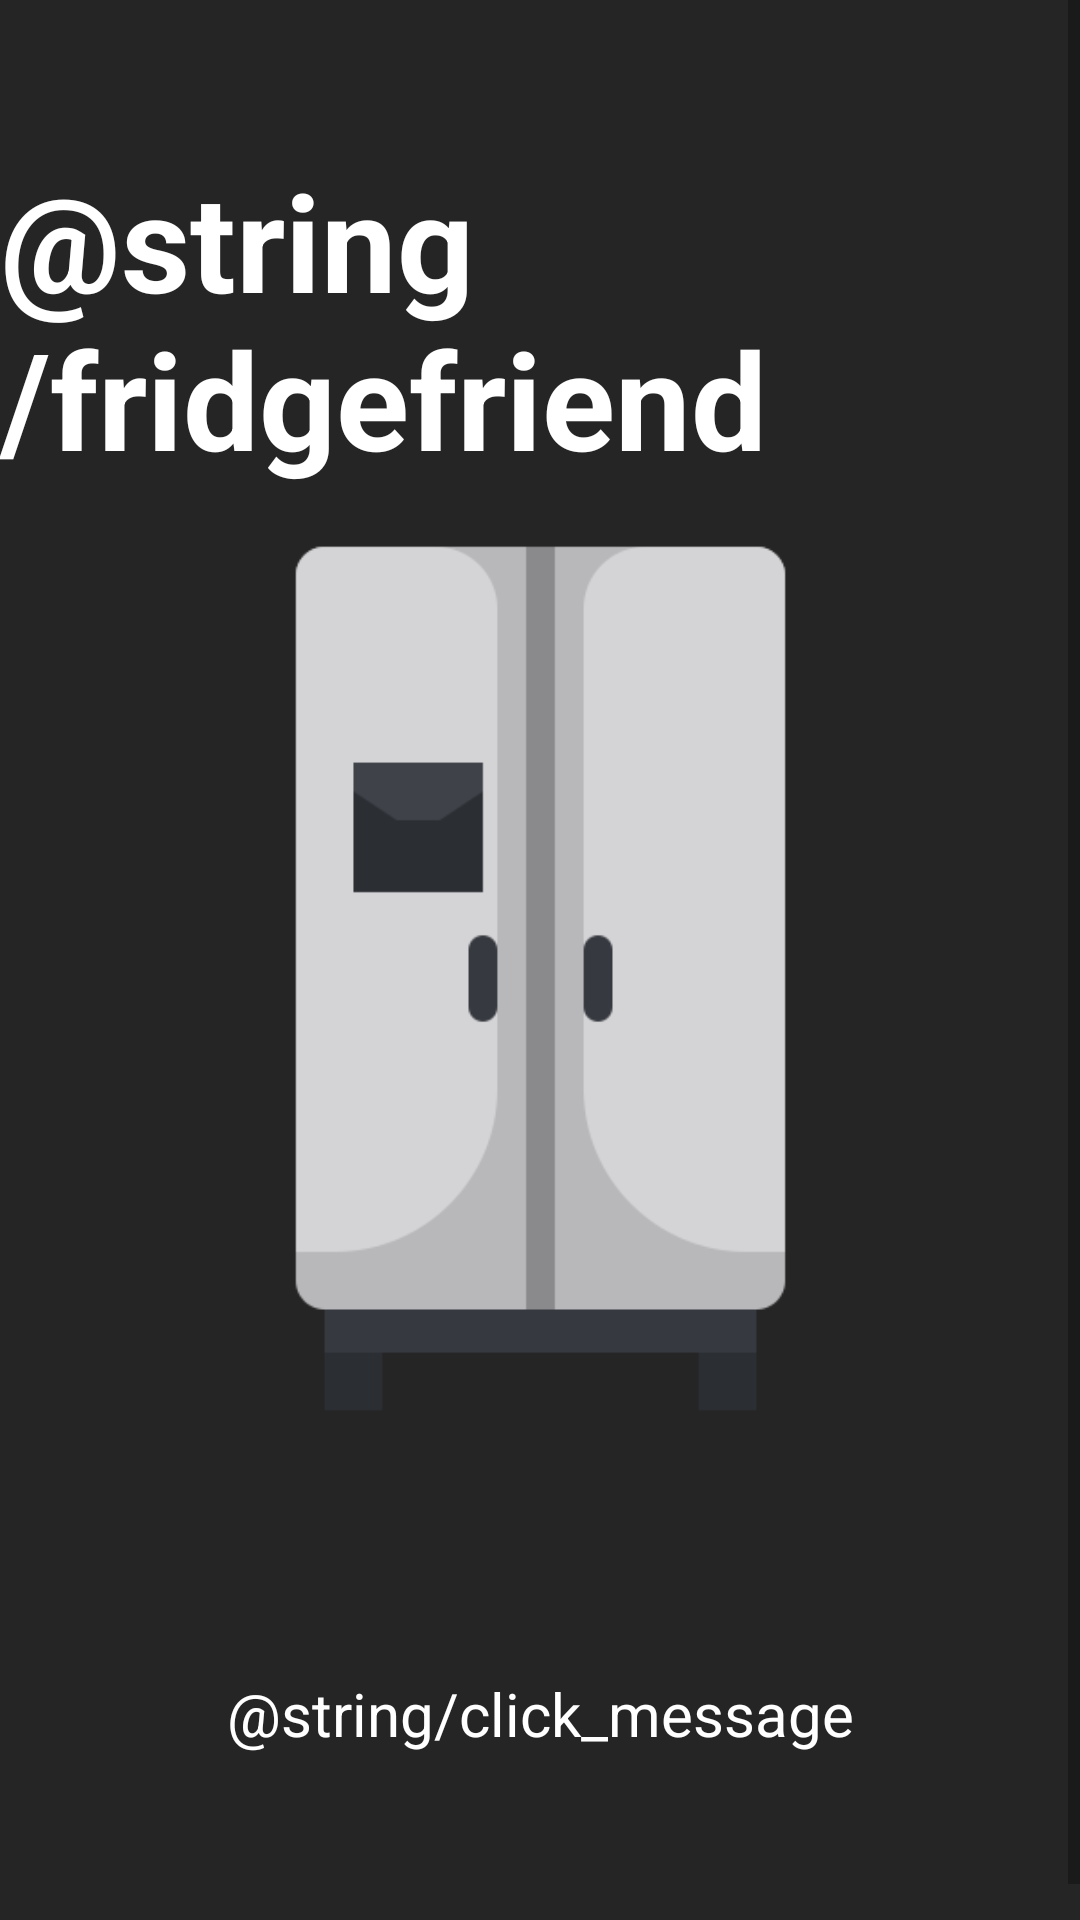

The Android layout XML behind this screen, and the referenced resources:
<!-- AndroidManifest.xml: application theme Theme.FridgeFriend -->
<!-- res/layout/activity_main.xml -->
<?xml version="1.0" encoding="utf-8"?>
<ScrollView
    xmlns:android="http://schemas.android.com/apk/res/android"
    android:layout_width="match_parent"
    android:layout_height="match_parent"
    android:fillViewport="true">
<androidx.constraintlayout.widget.ConstraintLayout xmlns:android="http://schemas.android.com/apk/res/android"
    xmlns:app="http://schemas.android.com/apk/res-auto"
    xmlns:tools="http://schemas.android.com/tools"
    android:layout_width="match_parent"
    android:layout_height="match_parent"
    android:background="#252525"
    tools:context=".MainActivity">


    <TextView
        android:id="@+id/fridge_friend_text"
        android:layout_width="wrap_content"
        android:layout_height="wrap_content"
        android:layout_marginTop="50dp"
        android:text="@string/fridgefriend"
        android:textAppearance="@style/TextAppearance.AppCompat.Display2"
        android:textColor="#FFFFFF"
        android:textStyle="bold"
        app:layout_constraintBottom_toTopOf="@id/fridge_image"
        app:layout_constraintEnd_toEndOf="parent"
        app:layout_constraintStart_toStartOf="parent"
        app:layout_constraintTop_toTopOf="parent" />

    <TextView
        android:id="@+id/clickFridgeInstruction"
        android:layout_width="wrap_content"
        android:layout_height="wrap_content"
        android:text="@string/click_message"
        android:textColor="#FFFFFF"
        android:textSize="20sp"
        app:layout_constraintBottom_toBottomOf="parent"
        app:layout_constraintEnd_toEndOf="parent"
        app:layout_constraintStart_toStartOf="parent"
        app:layout_constraintTop_toBottomOf="@id/fridge_image" />

    <ImageView
        android:id="@+id/fridge_image"
        android:layout_width="307dp"
        android:layout_height="327dp"
        app:layout_constraintBottom_toBottomOf="parent"
        app:layout_constraintEnd_toEndOf="parent"
        app:layout_constraintStart_toStartOf="parent"
        app:layout_constraintTop_toTopOf="parent"
        app:srcCompat="@drawable/fridge" />

    
    <Button
        android:id="@+id/open_fridge_button"
        android:layout_width="match_parent"
        android:layout_height="match_parent"
        android:background="@android:color/transparent"
        app:layout_constraintBottom_toBottomOf="parent"
        app:layout_constraintEnd_toEndOf="parent"
        app:layout_constraintStart_toStartOf="parent"
        app:layout_constraintTop_toTopOf="parent" />

</androidx.constraintlayout.widget.ConstraintLayout>

</ScrollView>
<!-- resources referenced by this layout -->
<resources>
  <!-- drawable fridge: png bitmap (drawable, 6318 bytes) -->
  <style name="Theme.FridgeFriend" parent="Theme.MaterialComponents.DayNight.DarkActionBar">
          
          <item name="colorPrimary">@color/purple_500</item>
          <item name="colorPrimaryVariant">@color/purple_700</item>
          <item name="colorOnPrimary">@color/white</item>
          
          <item name="colorSecondary">@color/teal_200</item>
          <item name="colorSecondaryVariant">@color/teal_700</item>
          <item name="colorOnSecondary">@color/black</item>
          
          <item name="android:statusBarColor" tools:targetApi="l">?attr/colorPrimaryVariant</item>
          
      </style>
  <!-- not gathered from this repository: default colours our renderer supplied (Android Studio template values) -->
  <color name="purple_500">#FF6200EE</color>
  <color name="purple_700">#FF3700B3</color>
  <color name="teal_200">#FF03DAC5</color>
  <color name="teal_700">#FF018786</color>
  <color name="black">#FF000000</color>
  <color name="white">#FFFFFFFF</color>
</resources>
